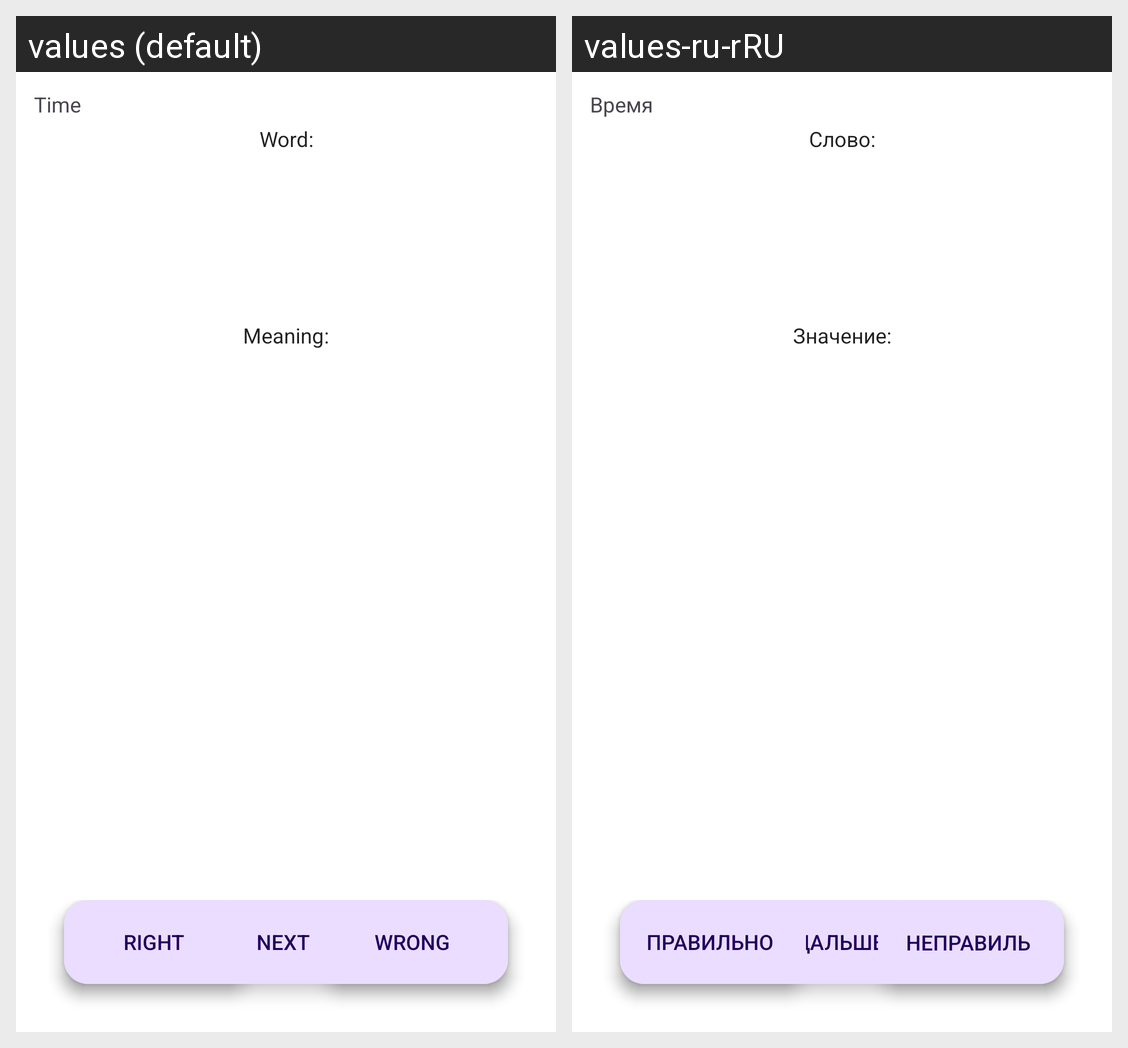

Strings drawn on this Android screen and how each of the app's shown locales translates them:
Android screen res/layout/activity_learning.xml rendered under 2 locales, left to right: values (default), values-ru-rRU. Device: Nexus 5 (rendered at 1080×1920; each locale shown at half size, 540×960, under a caption strip naming it); theme Theme.WordTeacher.
Strings drawn on this screen, with the default value and each locale's value (text and hints the layout hard-codes, and strings that could not be matched under every locale, appear in the picture but are not listed):

time
  values: Time
  values-ru-rRU: Время

word_annotation
  values: Word:
  values-ru-rRU: Слово:

meaning_annotation
  values: Meaning:
  values-ru-rRU: Значение:

next
  values: Next
  values-ru-rRU: Дальше

right
  values: Right
  values-ru-rRU: Правильно

wrong
  values: Wrong
  values-ru-rRU: Неправильно
